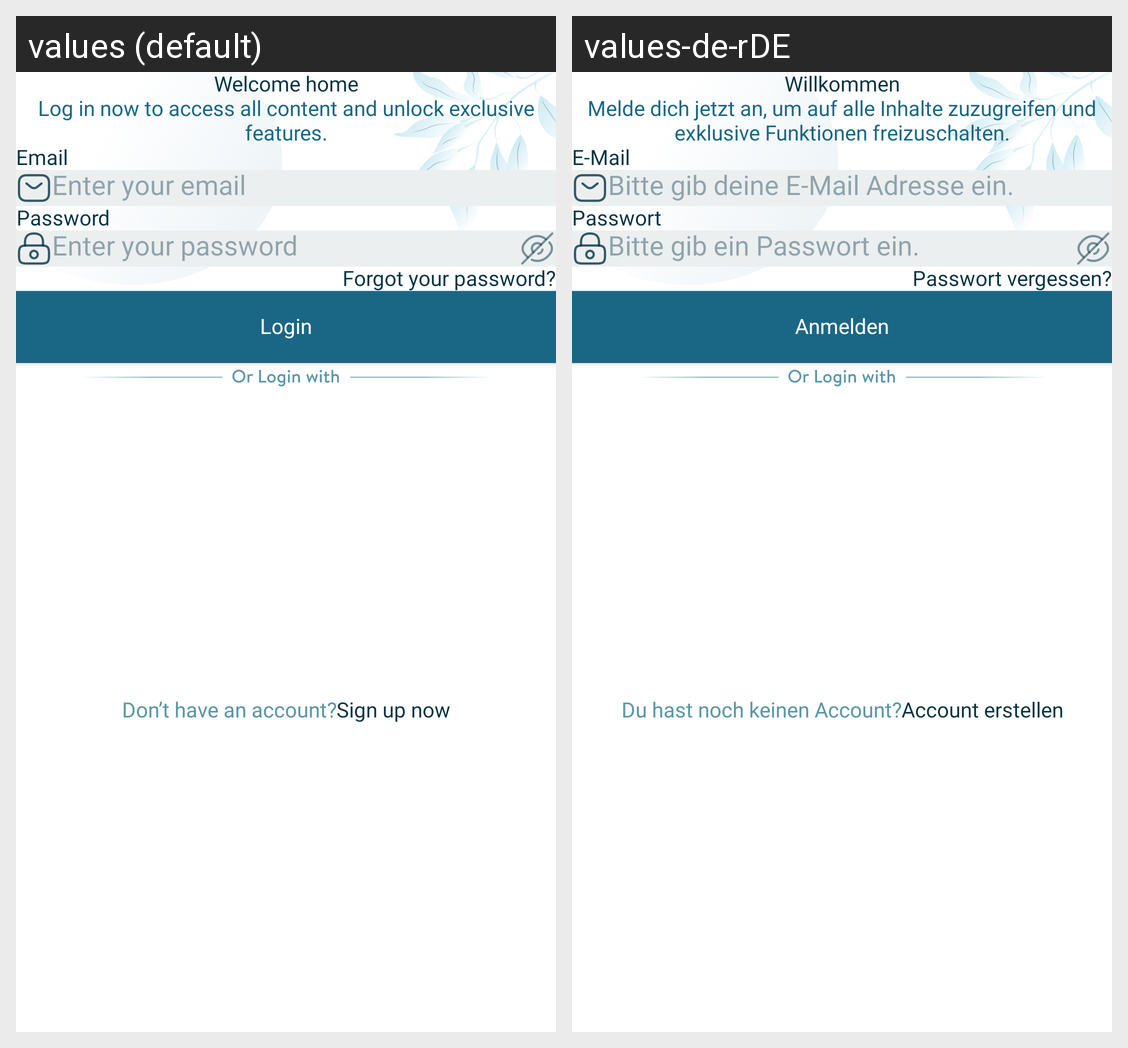

Here is an Android app screen in its default locale and in the app's own translations. Write out the translated-string differences for the strings that appear on this screen.
Android screen res/layout/activity_login.xml rendered under 2 locales, left to right: values (default), values-de-rDE. Device: Nexus 5 (rendered at 1080×1920; each locale shown at half size, 540×960, under a caption strip naming it); theme Theme.HighMindEnergy.
Strings drawn on this screen, with the default value and each locale's value (text and hints the layout hard-codes, and strings that could not be matched under every locale, appear in the picture but are not listed):

wel_come
  values: Welcome home
  values-de-rDE: Willkommen

log_in_now_to_stay_on_track_and_unlock_exclusive_features
  values: Log in now to access all content and unlock exclusive features.
  values-de-rDE: Melde dich jetzt an, um auf alle Inhalte zuzugreifen und exklusive Funktionen freizuschalten.

emial
  values: Email
  values-de-rDE: E-Mail

enter_your_email
  values: Enter your email
  values-de-rDE: Bitte gib deine E-Mail Adresse ein.

password
  values: Password
  values-de-rDE: Passwort

enter_your_password
  values: Enter your password
  values-de-rDE: Bitte gib ein Passwort ein.

forgot_password
  values: Forgot your password?
  values-de-rDE: Passwort vergessen?

login
  values: Login
  values-de-rDE: Anmelden

don_t_have_an_account
  values: Don’t have an account?
  values-de-rDE: Du hast noch keinen Account?

sign_up
  values: Sign up now
  values-de-rDE: Account erstellen
